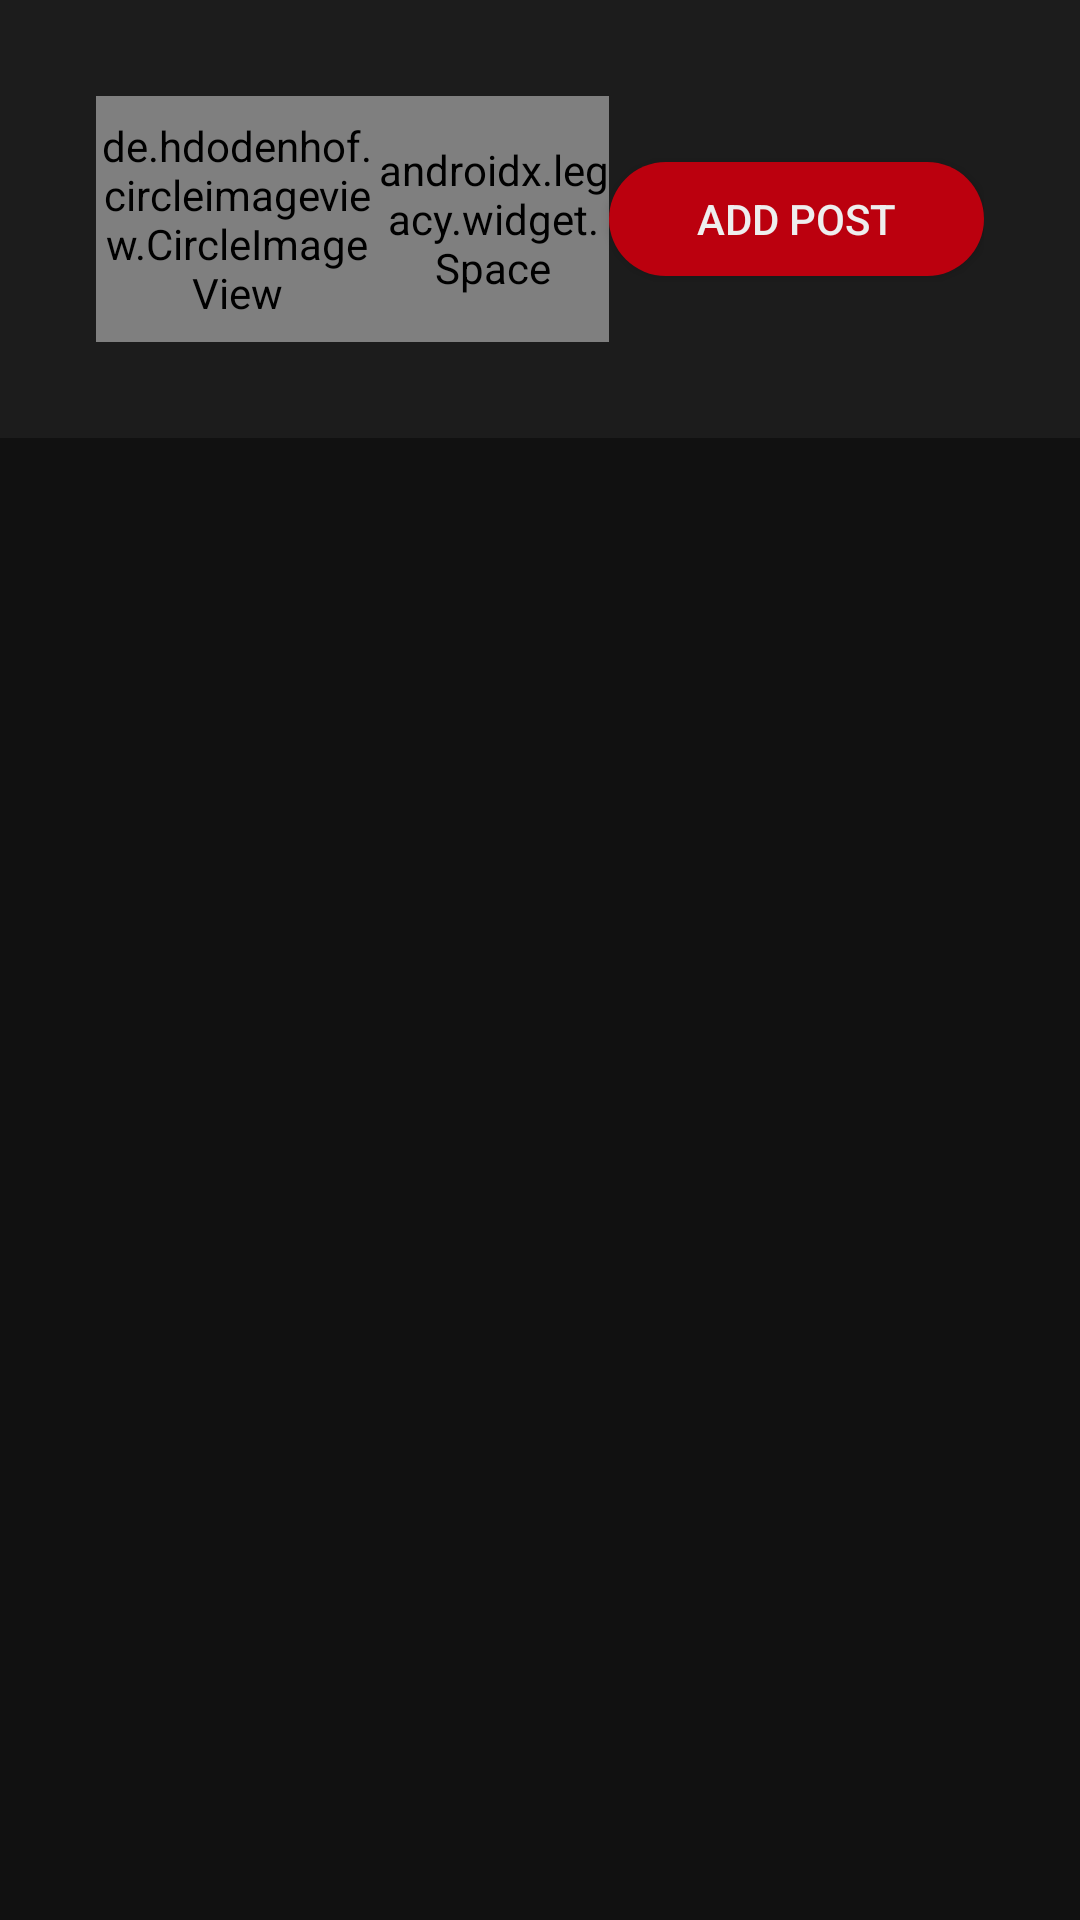

Produce the Android XML layout that renders to this screen, including the resource entries it uses.
<!-- AndroidManifest.xml: application theme Theme.Login_example -->
<!-- res/layout/activity_post.xml -->
<?xml version="1.0" encoding="utf-8"?>
<LinearLayout xmlns:android="http://schemas.android.com/apk/res/android"
    xmlns:app="http://schemas.android.com/apk/res-auto"
    xmlns:tools="http://schemas.android.com/tools"
    android:layout_width="match_parent"
    android:layout_height="match_parent"
    android:background="@color/black_800"
    android:orientation="vertical">

    <LinearLayout
        android:layout_width="match_parent"
        android:layout_height="wrap_content"
        android:orientation="horizontal"
        android:padding="32dp"
        android:background="@color/black_500">

        <de.hdodenhof.circleimageview.CircleImageView
            android:id="@+id/imageView4"
            android:layout_width="94dp"
            android:layout_height="82dp"


            tools:src="@tools:sample/avatars" />

        <androidx.legacy.widget.Space
            android:layout_width="0dp"
            android:layout_height="match_parent"
            android:layout_weight="1"/>

        <Button
            android:id="@+id/button6"
            android:layout_width="125dp"
            android:layout_height="38dp"
            android:layout_gravity="center_vertical"

            android:background="@drawable/roundcustombtn"
            android:text="Add Post"
            android:textColor="@color/white_100" />

    </LinearLayout>



    <androidx.recyclerview.widget.RecyclerView
        android:id="@+id/r"
        android:layout_width="match_parent"
        android:layout_height="match_parent"
        android:layout_marginStart="32dp"
        android:layout_marginEnd="32dp"
        android:layout_marginBottom="32dp"
        />


</LinearLayout>
<!-- resources referenced by this layout -->
<resources>
  <color name="black_500">#1C1C1C</color>
  <color name="black_800">#111111</color>
  <color name="white_100">#eeeeee</color>
  <!-- drawable roundcustombtn (drawable) -->
  <?xml version="1.0" encoding="utf-8"?>
  <shape xmlns:android="http://schemas.android.com/apk/res/android"
      android:shape="rectangle">
      <solid android:color="@color/red_300" />
      <corners android:bottomRightRadius="30dp"
          android:bottomLeftRadius="30dp"
          android:topRightRadius="30dp"
          android:topLeftRadius="30dp"/>
  </shape>
  <style name="Theme.Login_example" parent="Theme.MaterialComponents.DayNight.DarkActionBar">
          
          <item name="colorPrimary">@color/red_300</item>
          <item name="colorPrimaryVariant">@color/red_100</item>
          <item name="colorOnPrimary">@color/black_800</item>
          
          <item name="colorSecondary">@color/red_100</item>
          <item name="colorSecondaryVariant">@color/red_300</item>
          <item name="colorOnSecondary">@color/black_800</item>
          
          <item name="android:statusBarColor" tools:targetApi="l">?attr/colorPrimaryVariant</item>
          
      </style>
  <color name="red_300">#BB000E</color>
  <color name="red_100">#E31C25</color>
</resources>
